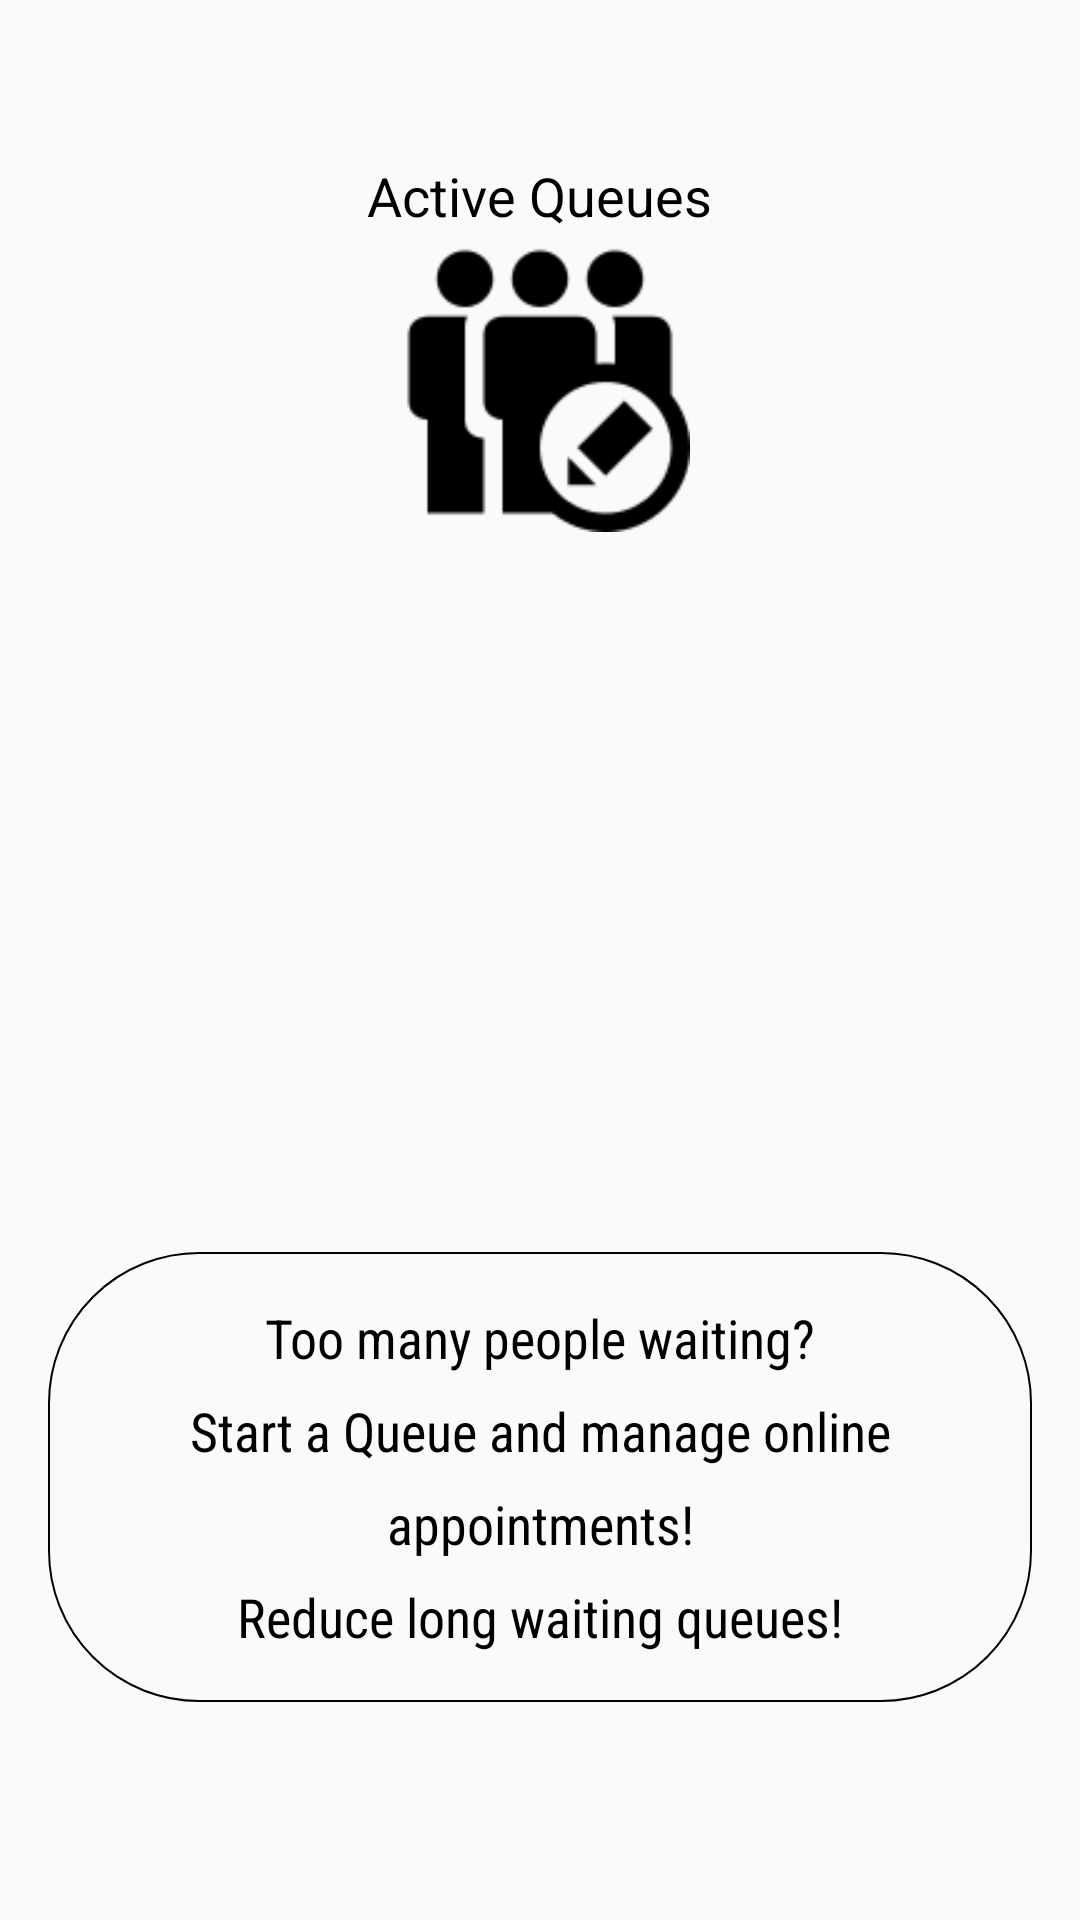

Here is an Android app screen rendered from its layout file. Give the layout XML and the strings, colors and styles it references.
<!-- AndroidManifest.xml: application theme AppTheme -->
<!-- res/layout/activity_vendor.xml -->
<RelativeLayout xmlns:android="http://schemas.android.com/apk/res/android"
    xmlns:app="http://schemas.android.com/apk/res-auto"
    android:id="@+id/vendor_tab"
    android:layout_width="match_parent"
    android:layout_height="match_parent"
    android:paddingBottom="@dimen/activity_vertical_margin"
    android:paddingLeft="@dimen/activity_horizontal_margin"
    android:paddingRight="@dimen/activity_horizontal_margin"
    android:paddingTop="@dimen/activity_vertical_margin">

    <ListView
        android:layout_width="match_parent"
        android:layout_height="210dp"
        android:transcriptMode="alwaysScroll"
        android:id="@+id/q_list"
        android:layout_alignParentBottom="true"
        android:layout_alignParentStart="true" />

    <ImageView
        android:id="@+id/queue"
        android:contentDescription="@string/queue"
        android:layout_width="wrap_content"
        android:layout_height="wrap_content"
        app:srcCompat="@mipmap/queue2"
        android:layout_below="@+id/active_queues"
        android:layout_centerHorizontal="true" />

    <TextView
        android:id="@+id/active_queues"
        android:layout_width="wrap_content"
        android:layout_height="wrap_content"
        android:textColor="@color/black"
        android:textAlignment="center"
        android:textSize="18sp"
        android:text="@string/active_queues"
        android:layout_alignParentTop="true"
        android:layout_centerHorizontal="true"
        android:layout_marginTop="37dp" />

    <RelativeLayout
        android:id="@+id/description_3"
        android:layout_width="match_parent"
        android:layout_height="510dp"
        android:layout_below="@+id/active_queues"
        android:layout_alignParentStart="true">

        <TextView
            android:layout_width="match_parent"
            android:layout_height="150dp"
            android:background="@drawable/borders"
            android:fontFamily="sans-serif-condensed"
            android:textSize="18sp"
            android:textColor="@color/black"
            android:lineSpacingExtra="10dp"
            android:textAlignment="center"
            android:gravity="center_vertical"
            android:text="@string/desc_text_3"
            android:layout_alignParentBottom="true"
            android:layout_alignParentStart="true"
            android:layout_marginBottom="20dp" />

        <ImageView
            android:contentDescription="@string/add_q_image"
            android:id="@+id/vendor_image"
            android:layout_width="100dp"
            android:layout_height="100dp"
            app:srcCompat="@mipmap/add_q_image"
            android:layout_alignParentTop="true"
            android:layout_centerHorizontal="true" />

    </RelativeLayout>

</RelativeLayout>
<!-- resources referenced by this layout -->
<resources>
  <color name="black">#FF000000</color>
  <dimen name="activity_horizontal_margin">16dp</dimen>
  <dimen name="activity_vertical_margin">16dp</dimen>
  <!-- drawable borders (drawable) -->
  <?xml version="1.0" encoding="utf-8"?>
  <shape xmlns:android="http://schemas.android.com/apk/res/android"
      android:shape="rectangle">
      <solid android:color="#00000000" />
      <stroke
          android:width="0.5dp"
          android:color="#000000"/>
      <corners android:bottomRightRadius="50dp"
          android:bottomLeftRadius="50dp"
          android:topRightRadius="50dp"
          android:topLeftRadius="50dp"/>
  </shape>
  <!-- mipmap add_q_image: png bitmap (mipmap-mdpi, 2520 bytes) -->
  <string name="active_queues">Active Queues</string>
  <string name="add_q_image">add_q_image</string>
  <string name="desc_text_3">Too many people waiting?\nStart a Queue and manage online appointments!\nReduce long waiting queues!</string>
  <string name="queue">queue</string>
  <style name="AppTheme" parent="Theme.AppCompat.Light.DarkActionBar">
          
          <item name="colorPrimary">@color/colorPrimary</item>
          <item name="colorPrimaryDark">@color/colorPrimaryDark</item>
          <item name="colorAccent">@color/colorAccent</item>
      </style>
  <color name="colorPrimary">#009688</color>
  <color name="colorPrimaryDark">#009688</color>
  <color name="colorAccent">#f5f5f5</color>
</resources>
